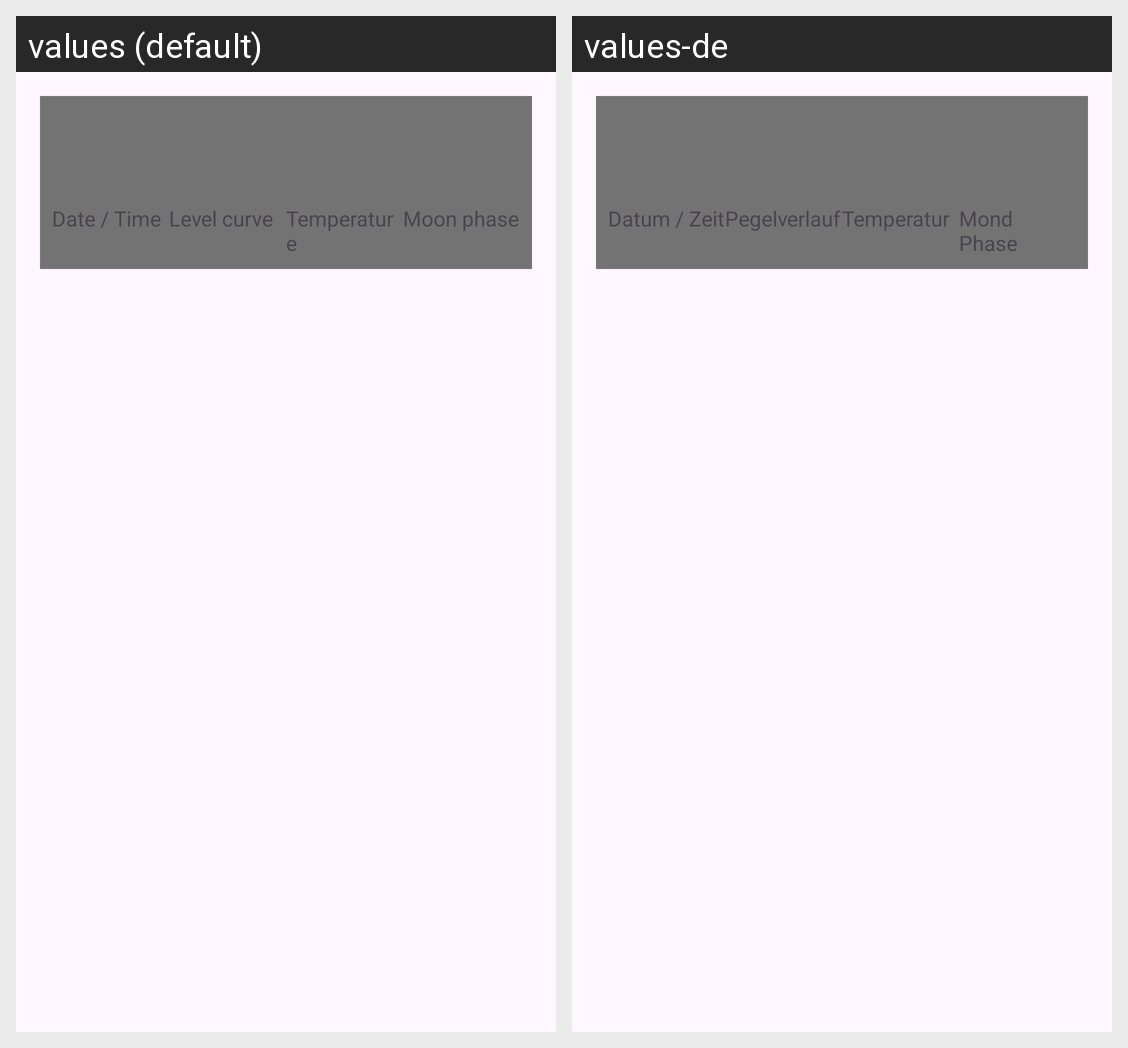

Strings drawn on this Android screen and how each of the app's shown locales translates them:
Android screen res/layout/activity_water_level.xml rendered under 2 locales, left to right: values (default), values-de. Device: Nexus 5 (rendered at 1080×1920; each locale shown at half size, 540×960, under a caption strip naming it); theme Theme.MainPegel.
Strings drawn on this screen, with the default value and each locale's value (text and hints the layout hard-codes, and strings that could not be matched under every locale, appear in the picture but are not listed):

level_date_time
  values: Date / Time
  values-de: Datum / Zeit

level_curve
  values: Level curve
  values-de: Pegelverlauf

level_temperature
  values: Temperature
  values-de: Temperatur

level_moon_phase
  values: Moon phase
  values-de: Mond Phase
